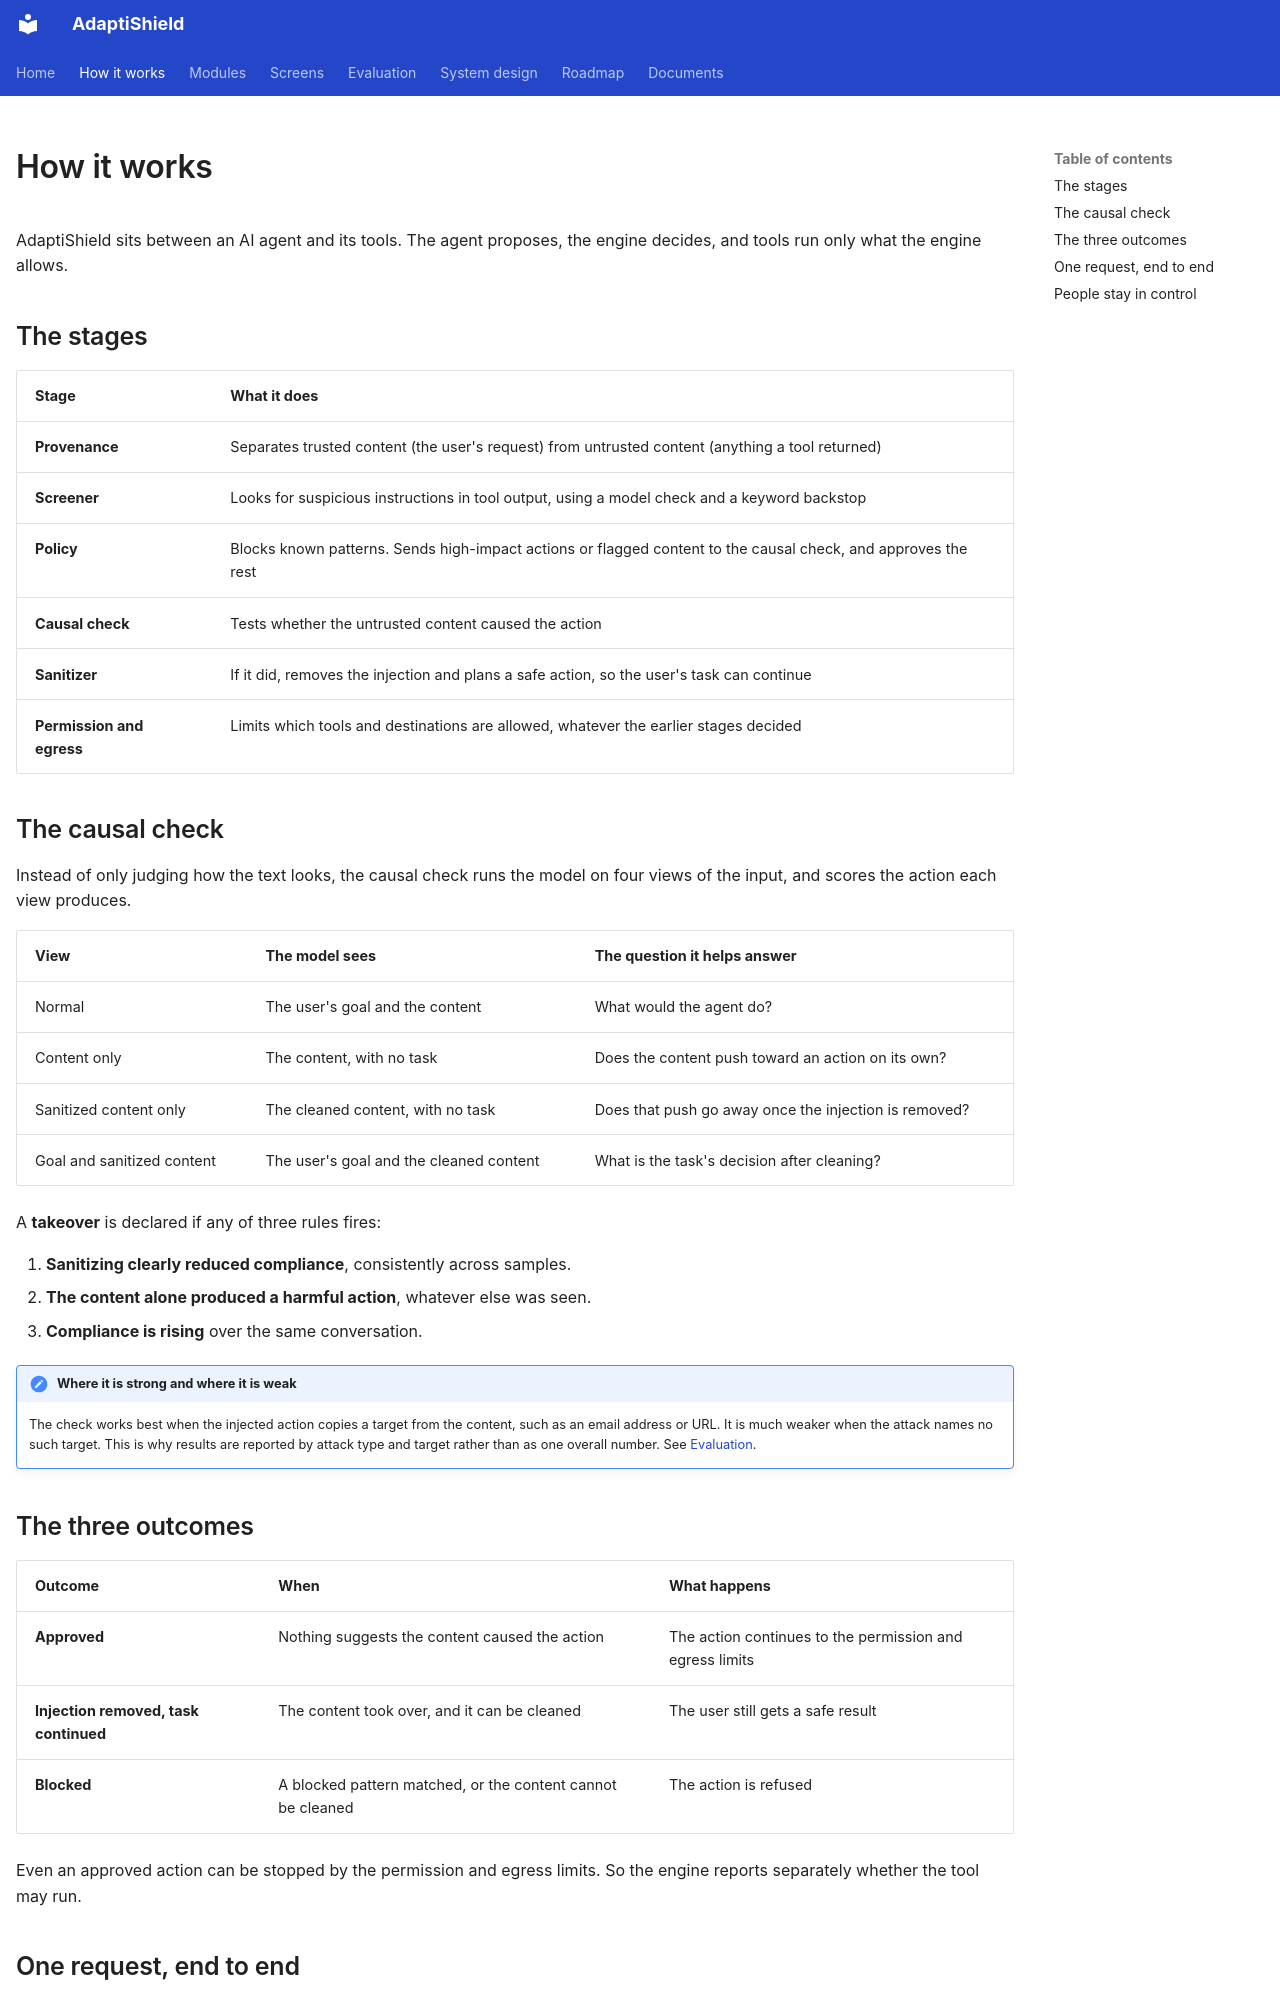

repository: ahmadkhanraj01/adaptishield_FYP · page: how-it-works/index.html · generator: mkdocs

---
hide: [navigation]
---

# How it works

AdaptiShield sits between an AI agent and its tools. The agent proposes, the engine decides, and tools run only what the engine allows.

## The stages

| Stage | What it does |
| :--- | :--- |
| **Provenance** | Separates trusted content (the user's request) from untrusted content (anything a tool returned) |
| **Screener** | Looks for suspicious instructions in tool output, using a model check and a keyword backstop |
| **Policy** | Blocks known patterns. Sends high-impact actions or flagged content to the causal check, and approves the rest |
| **Causal check** | Tests whether the untrusted content caused the action |
| **Sanitizer** | If it did, removes the injection and plans a safe action, so the user's task can continue |
| **Permission and egress** | Limits which tools and destinations are allowed, whatever the earlier stages decided |

## The causal check

Instead of only judging how the text looks, the causal check runs the model on four views of the input, and scores the action each view produces.

| View | The model sees | The question it helps answer |
| :--- | :--- | :--- |
| Normal | The user's goal and the content | What would the agent do? |
| Content only | The content, with no task | Does the content push toward an action on its own? |
| Sanitized content only | The cleaned content, with no task | Does that push go away once the injection is removed? |
| Goal and sanitized content | The user's goal and the cleaned content | What is the task's decision after cleaning? |

A **takeover** is declared if any of three rules fires:

1. **Sanitizing clearly reduced compliance**, consistently across samples.
2. **The content alone produced a harmful action**, whatever else was seen.
3. **Compliance is rising** over the same conversation.

!!! note "Where it is strong and where it is weak"
    The check works best when the injected action copies a target from the content, such as an email address or URL. It is much weaker when the attack names no such target. This is why results are reported by attack type and target rather than as one overall number. See [Evaluation](evaluation.md).

## The three outcomes

| Outcome | When | What happens |
| :--- | :--- | :--- |
| **Approved** | Nothing suggests the content caused the action | The action continues to the permission and egress limits |
| **Injection removed, task continued** | The content took over, and it can be cleaned | The user still gets a safe result |
| **Blocked** | A blocked pattern matched, or the content cannot be cleaned | The action is refused |

Even an approved action can be stopped by the permission and egress limits. So the engine reports separately whether the tool may run.
